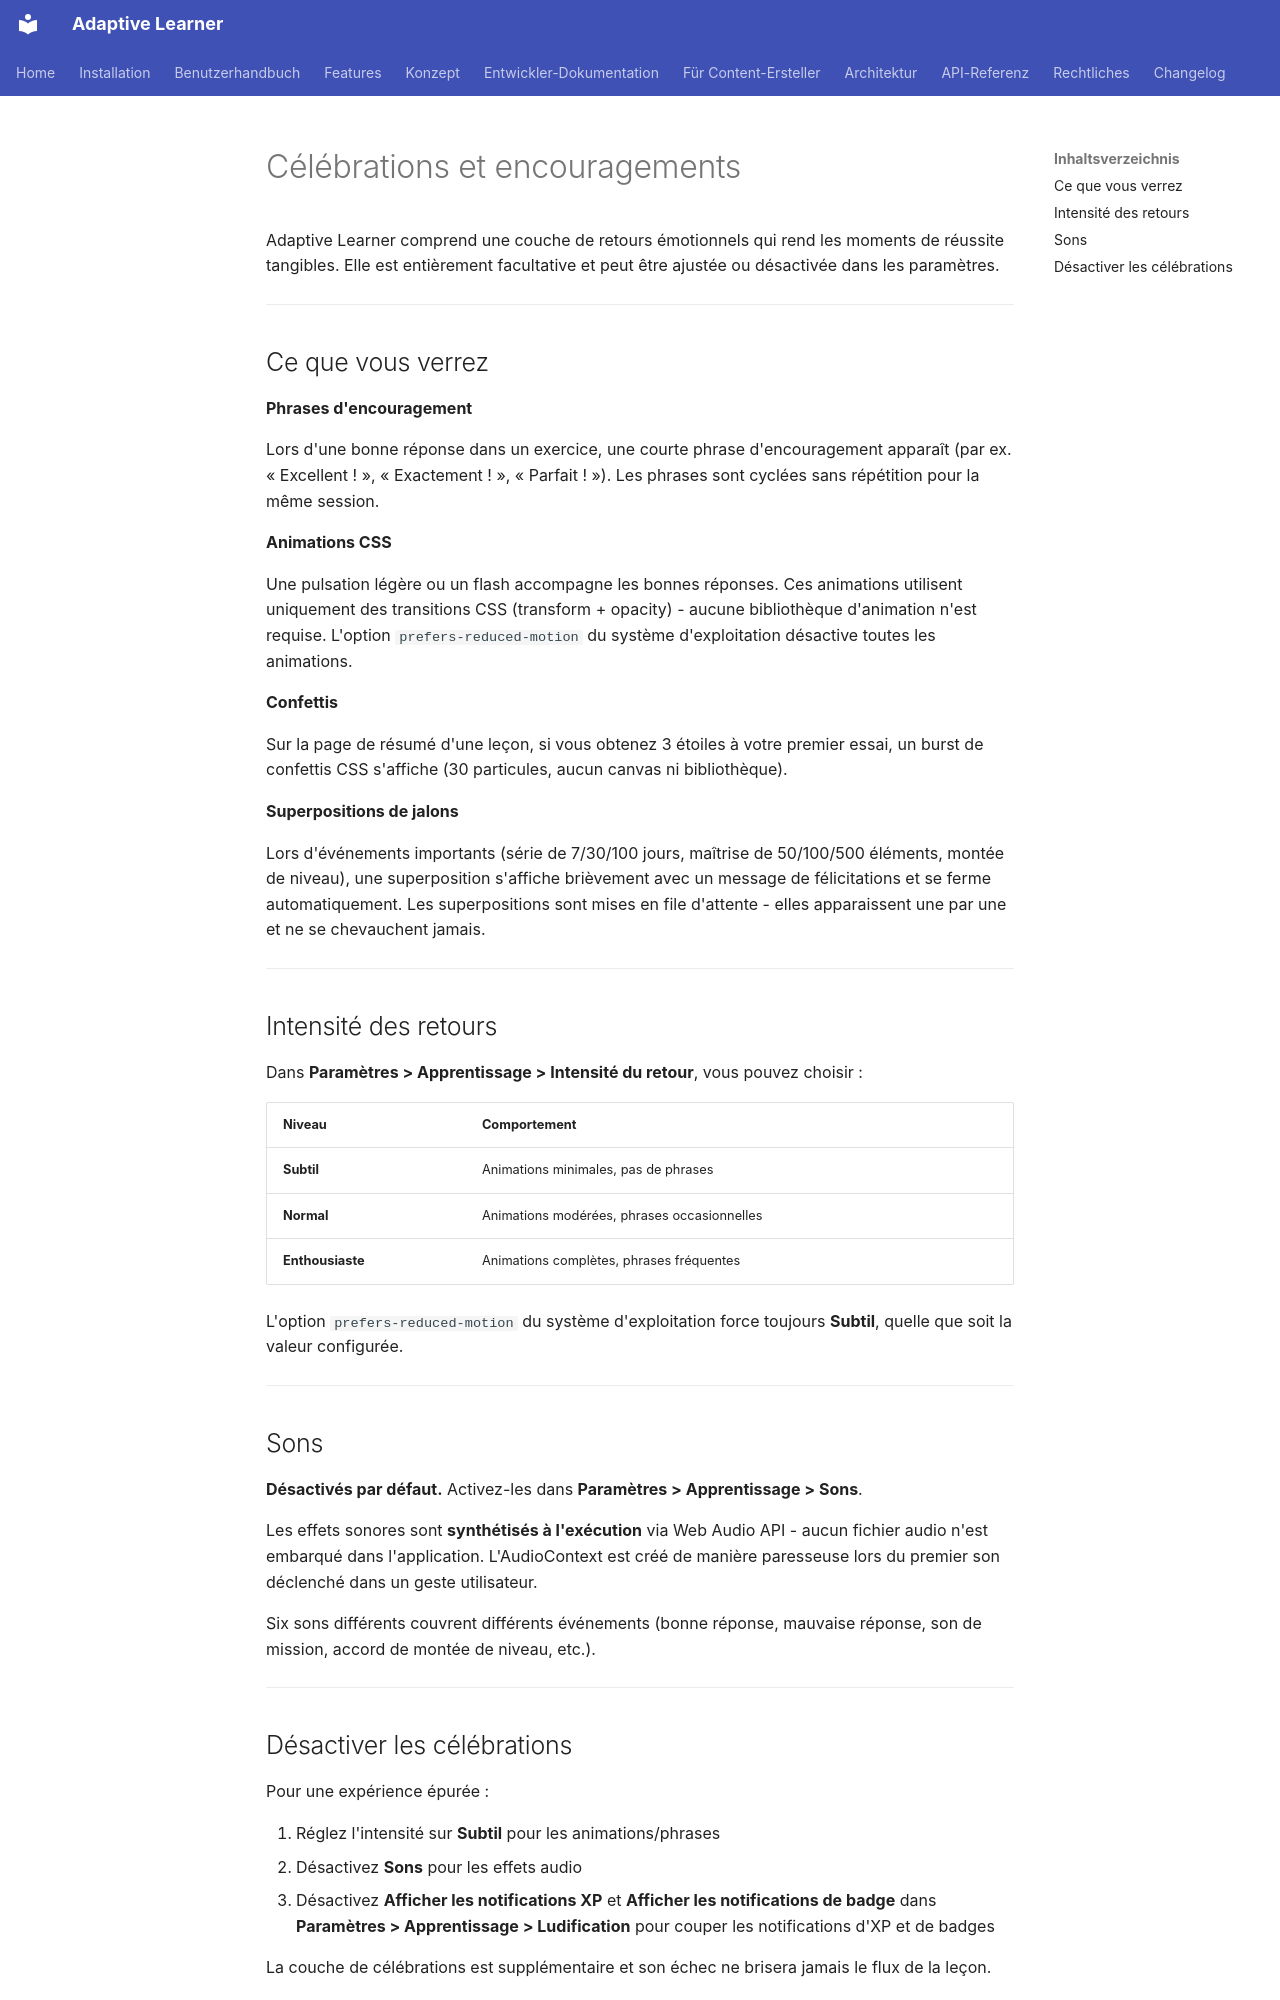

repository: astrapi69/adaptive-learner · page: fr/user-guide/celebrations/index.html · generator: mkdocs

# Célébrations et encouragements

Adaptive Learner comprend une couche de retours émotionnels qui rend les
moments de réussite tangibles. Elle est entièrement facultative et peut
être ajustée ou désactivée dans les paramètres.

---

## Ce que vous verrez

**Phrases d'encouragement**

Lors d'une bonne réponse dans un exercice, une courte phrase d'encouragement
apparaît (par ex. « Excellent ! », « Exactement ! », « Parfait ! »). Les
phrases sont cyclées sans répétition pour la même session.

**Animations CSS**

Une pulsation légère ou un flash accompagne les bonnes réponses. Ces
animations utilisent uniquement des transitions CSS (transform + opacity) -
aucune bibliothèque d'animation n'est requise. L'option `prefers-reduced-motion`
du système d'exploitation désactive toutes les animations.

**Confettis**

Sur la page de résumé d'une leçon, si vous obtenez 3 étoiles à votre
premier essai, un burst de confettis CSS s'affiche (30 particules, aucun
canvas ni bibliothèque).

**Superpositions de jalons**

Lors d'événements importants (série de 7/30/100 jours, maîtrise de
50/100/500 éléments, montée de niveau), une superposition s'affiche
brièvement avec un message de félicitations et se ferme automatiquement.
Les superpositions sont mises en file d'attente - elles apparaissent une
par une et ne se chevauchent jamais.

---

## Intensité des retours

Dans **Paramètres > Apprentissage > Intensité du retour**, vous pouvez choisir :

| Niveau | Comportement |
|--------|-------------|
| **Subtil** | Animations minimales, pas de phrases |
| **Normal** | Animations modérées, phrases occasionnelles |
| **Enthousiaste** | Animations complètes, phrases fréquentes |

L'option `prefers-reduced-motion` du système d'exploitation force
toujours **Subtil**, quelle que soit la valeur configurée.

---

## Sons

**Désactivés par défaut.** Activez-les dans **Paramètres > Apprentissage > Sons**.

Les effets sonores sont **synthétisés à l'exécution** via Web Audio API -
aucun fichier audio n'est embarqué dans l'application. L'AudioContext est
créé de manière paresseuse lors du premier son déclenché dans un geste
utilisateur.

Six sons différents couvrent différents événements (bonne réponse,
mauvaise réponse, son de mission, accord de montée de niveau, etc.).

---
